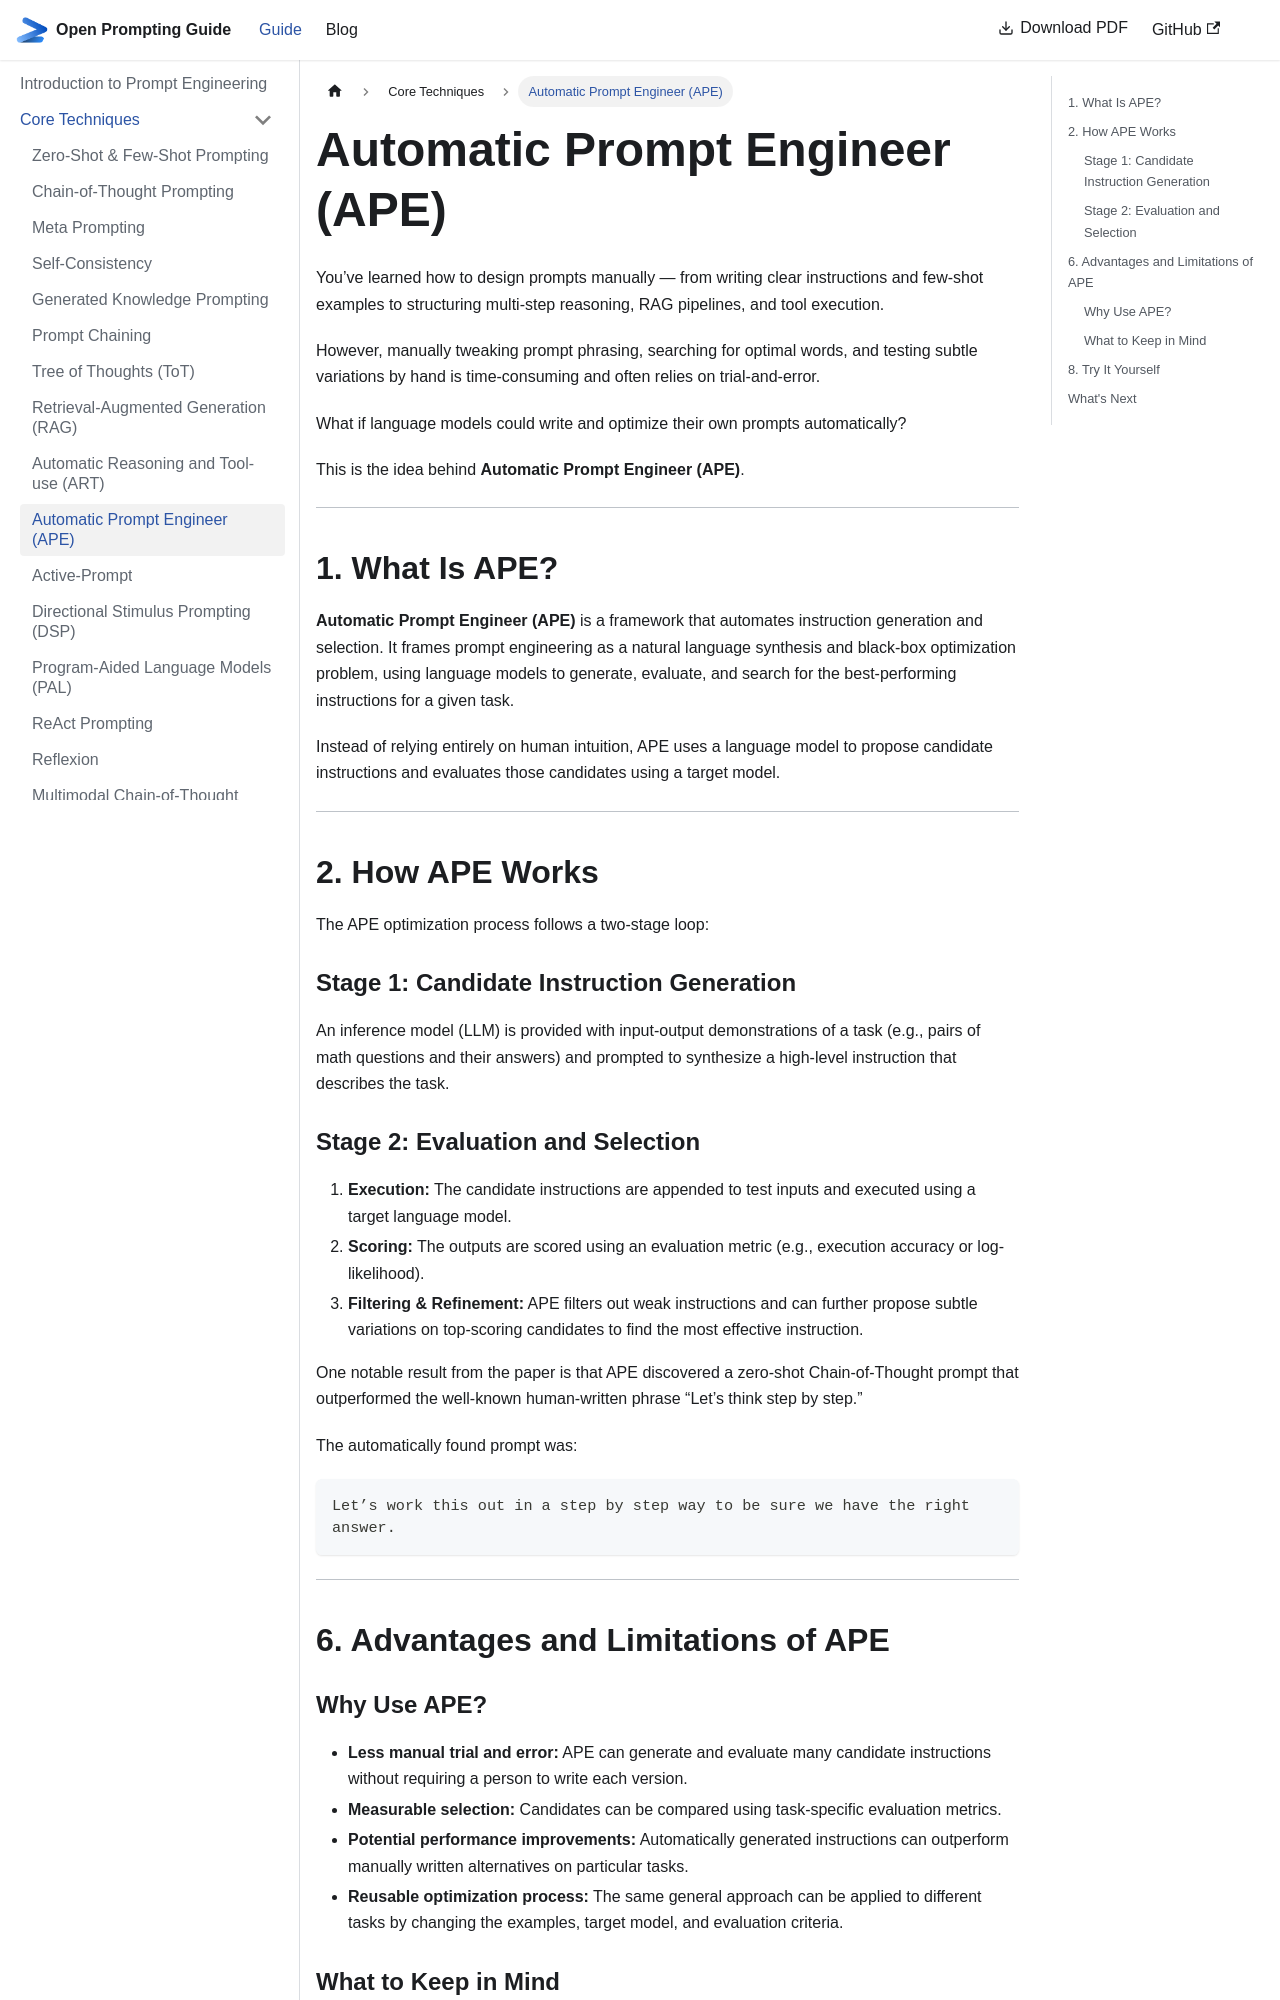

repository: khaledlajili/open-prompting-guide · page: docs/core-techniques/ape/index.html · generator: docusaurus

---
sidebar_position: 10
---

# Automatic Prompt Engineer (APE)

You’ve learned how to design prompts manually — from writing clear instructions and few-shot examples to structuring multi-step reasoning, RAG pipelines, and tool execution.

However, manually tweaking prompt phrasing, searching for optimal words, and testing subtle variations by hand is time-consuming and often relies on trial-and-error.

What if language models could write and optimize their own prompts automatically?

This is the idea behind **Automatic Prompt Engineer (APE)**.

---

## 1. What Is APE?

**Automatic Prompt Engineer (APE)** is a framework that automates instruction generation and selection. It frames prompt engineering as a natural language synthesis and black-box optimization problem, using language models to generate, evaluate, and search for the best-performing instructions for a given task.

Instead of relying entirely on human intuition, APE uses a language model to propose candidate instructions and evaluates those candidates using a target model.

---

## 2. How APE Works

The APE optimization process follows a two-stage loop:

### Stage 1: Candidate Instruction Generation

An inference model (LLM) is provided with input-output demonstrations of a task (e.g., pairs of math questions and their answers) and prompted to synthesize a high-level instruction that describes the task.

### Stage 2: Evaluation and Selection

1. **Execution:** The candidate instructions are appended to test inputs and executed using a target language model.
2. **Scoring:** The outputs are scored using an evaluation metric (e.g., execution accuracy or log-likelihood).
3. **Filtering & Refinement:** APE filters out weak instructions and can further propose subtle variations on top-scoring candidates to find the most effective instruction.

One notable result from the paper is that APE discovered a zero-shot Chain-of-Thought prompt that outperformed the well-known human-written phrase “Let’s think step by step.”

The automatically found prompt was:

```text
Let’s work this out in a step by step way to be sure we have the right answer.
```
---

## 6. Advantages and Limitations of APE

### Why Use APE?

- **Less manual trial and error:** APE can generate and evaluate many candidate instructions without requiring a person to write each version.
- **Measurable selection:** Candidates can be compared using task-specific evaluation metrics.
- **Potential performance improvements:** Automatically generated instructions can outperform manually written alternatives on particular tasks.
- **Reusable optimization process:** The same general approach can be applied to different tasks by changing the examples, target model, and evaluation criteria.
